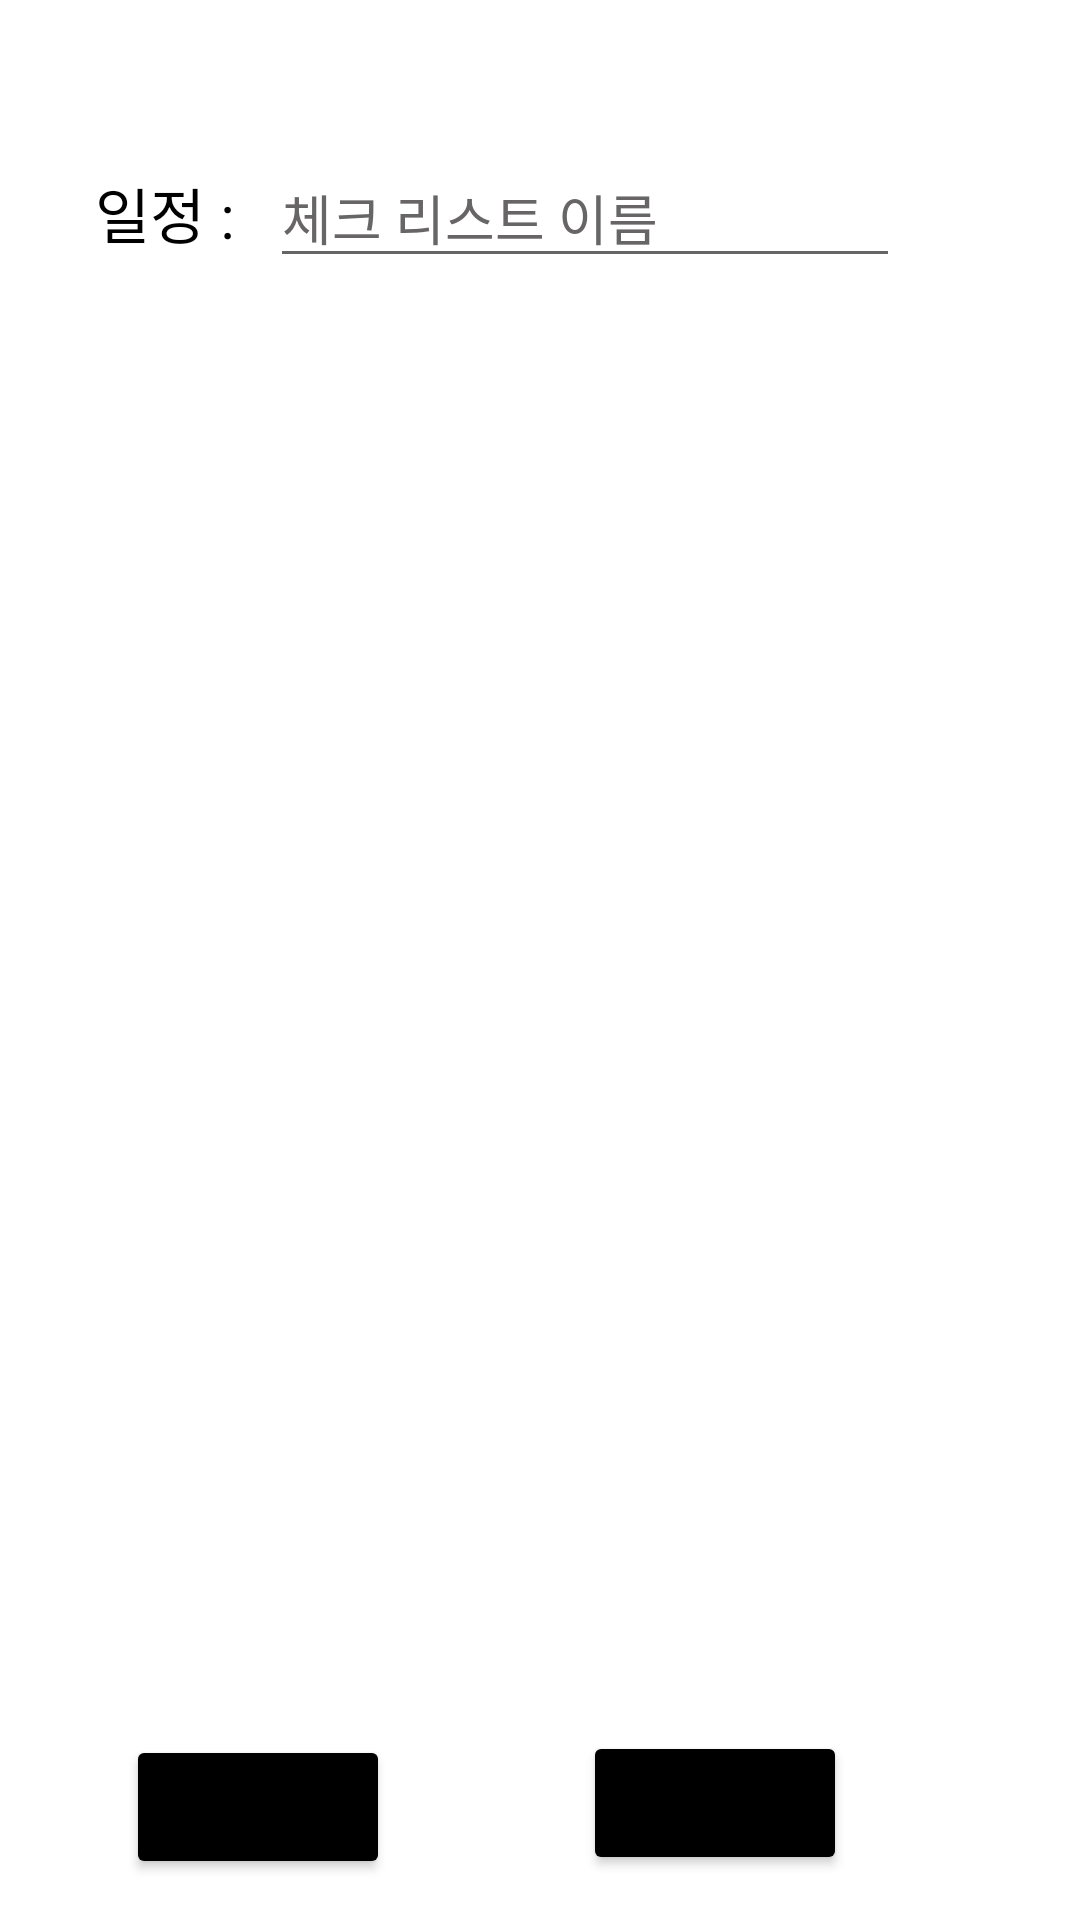

Android layout source for this screen:
<!-- AndroidManifest.xml: application theme Theme.YongDiary -->
<!-- res/layout/dialog_custom_checkbox.xml -->
<?xml version="1.0" encoding="utf-8"?>
<androidx.constraintlayout.widget.ConstraintLayout xmlns:android="http://schemas.android.com/apk/res/android"
    xmlns:app="http://schemas.android.com/apk/res-auto"
    xmlns:tools="http://schemas.android.com/tools"
    android:layout_width="match_parent"
    android:layout_height="200dp">

    <TextView
        android:id="@+id/textView"
        android:layout_width="wrap_content"
        android:layout_height="wrap_content"
        android:text="일정 : "
        android:textColor="@color/black"
        android:textSize="20sp"
        app:layout_constraintBottom_toBottomOf="parent"
        app:layout_constraintEnd_toEndOf="parent"
        app:layout_constraintHorizontal_bias="0.103"
        app:layout_constraintStart_toStartOf="parent"
        app:layout_constraintTop_toTopOf="parent"
        app:layout_constraintVertical_bias="0.092" />

    <EditText
        android:id="@+id/edtName"
        android:layout_width="wrap_content"
        android:layout_height="wrap_content"
        android:ems="10"
        android:hint="체크 리스트 이름"
        android:inputType="textPersonName"
        android:textColorHint="#676565"
        app:layout_constraintBottom_toBottomOf="@+id/textView"
        app:layout_constraintEnd_toEndOf="parent"
        app:layout_constraintHorizontal_bias="0.098"
        app:layout_constraintStart_toEndOf="@+id/textView"
        app:layout_constraintTop_toTopOf="@+id/textView"
        tools:ignore="TouchTargetSizeCheck" />

    <Button
        android:id="@+id/btnCancle"
        android:layout_width="wrap_content"
        android:layout_height="wrap_content"
        android:backgroundTint="#000000"
        android:text="취소"
        app:layout_constraintBottom_toBottomOf="parent"
        app:layout_constraintEnd_toEndOf="parent"
        app:layout_constraintHorizontal_bias="0.454"
        app:layout_constraintStart_toEndOf="@+id/btnOk"
        app:layout_constraintTop_toBottomOf="@+id/edtName"
        app:layout_constraintVertical_bias="0.97" />

    <Button
        android:id="@+id/btnOk"
        android:layout_width="wrap_content"
        android:layout_height="wrap_content"
        android:backgroundTint="#000000"
        android:text="확인"
        app:layout_constraintBottom_toBottomOf="parent"
        app:layout_constraintEnd_toEndOf="parent"
        app:layout_constraintHorizontal_bias="0.154"
        app:layout_constraintStart_toStartOf="parent"
        app:layout_constraintTop_toBottomOf="@+id/textView"
        app:layout_constraintVertical_bias="0.973" />

</androidx.constraintlayout.widget.ConstraintLayout>
<!-- resources referenced by this layout -->
<resources>
  <style name="Theme.YongDiary" parent="Theme.MaterialComponents.Light.NoActionBar">
          
          <item name="colorPrimary">#000000</item>
          <item name="colorPrimaryVariant">@color/purple_700</item>
          <item name="colorOnPrimary">@color/white</item>
          
          <item name="colorSecondary">@color/teal_200</item>
          <item name="colorSecondaryVariant">@color/teal_700</item>
          <item name="colorOnSecondary">@color/black</item>
          
          <item name="android:statusBarColor">@color/black</item>
          
      </style>
  <!-- not gathered from this repository: default colours our renderer supplied (Android Studio template values) -->
  <color name="purple_700">#FF3700B3</color>
  <color name="teal_200">#FF03DAC5</color>
  <color name="teal_700">#FF018786</color>
  <color name="black">#FF000000</color>
  <color name="white">#FFFFFFFF</color>
</resources>
